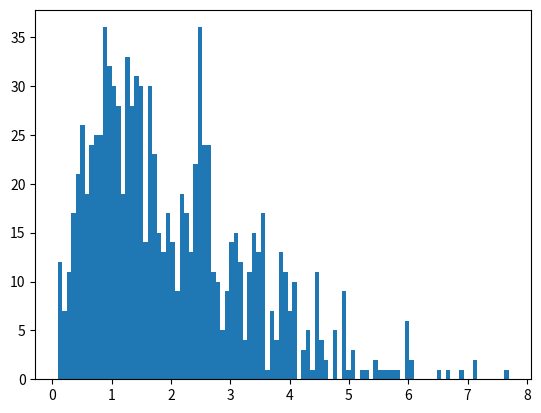

Source code (Python): (Note: this script raises an exception after producing the figure.)
import numpy as np
import random
import collections
import matplotlib.pyplot as plt
import math
import scipy.stats

def p_func_raw(x, a, b):
    S1 = ((b ** a) / math.gamma(a))
    S2 = x ** (a - 1)
    S3 = math.exp(-b * x)
    return S1 * S2 * S3  # * S4


def p_func(y):
    return p_func_raw(y, 2, 1)

def q_func(beta):
    return np.random.exponential(beta)

def q_func_pdf(x, beta):
    return scipy.stats.expon.pdf(x, scale=beta)

def metrohast(M):
    X = []
    beta = 5.
    xt = beta
    for i in range(M):
        aj = q_func(beta)
        c = q_func_pdf(xt, beta) / q_func_pdf(aj, beta)
        alpha = min(1., (p_func(aj) / p_func(xt)) * c)
        if random.random() <= alpha:
            xt = aj
        X.append(xt)
    return X

def draw(S):
    n, bins, patches = plt.hist(S, 100, normed=1, facecolor='b', alpha=0.2)
    plt.plot(bins, [p_func(x) for x in bins], color='r')
    plt.show()

if __name__ == "__main__":
    X = metrohast(1000)
    draw(X)
    print(X[:100])